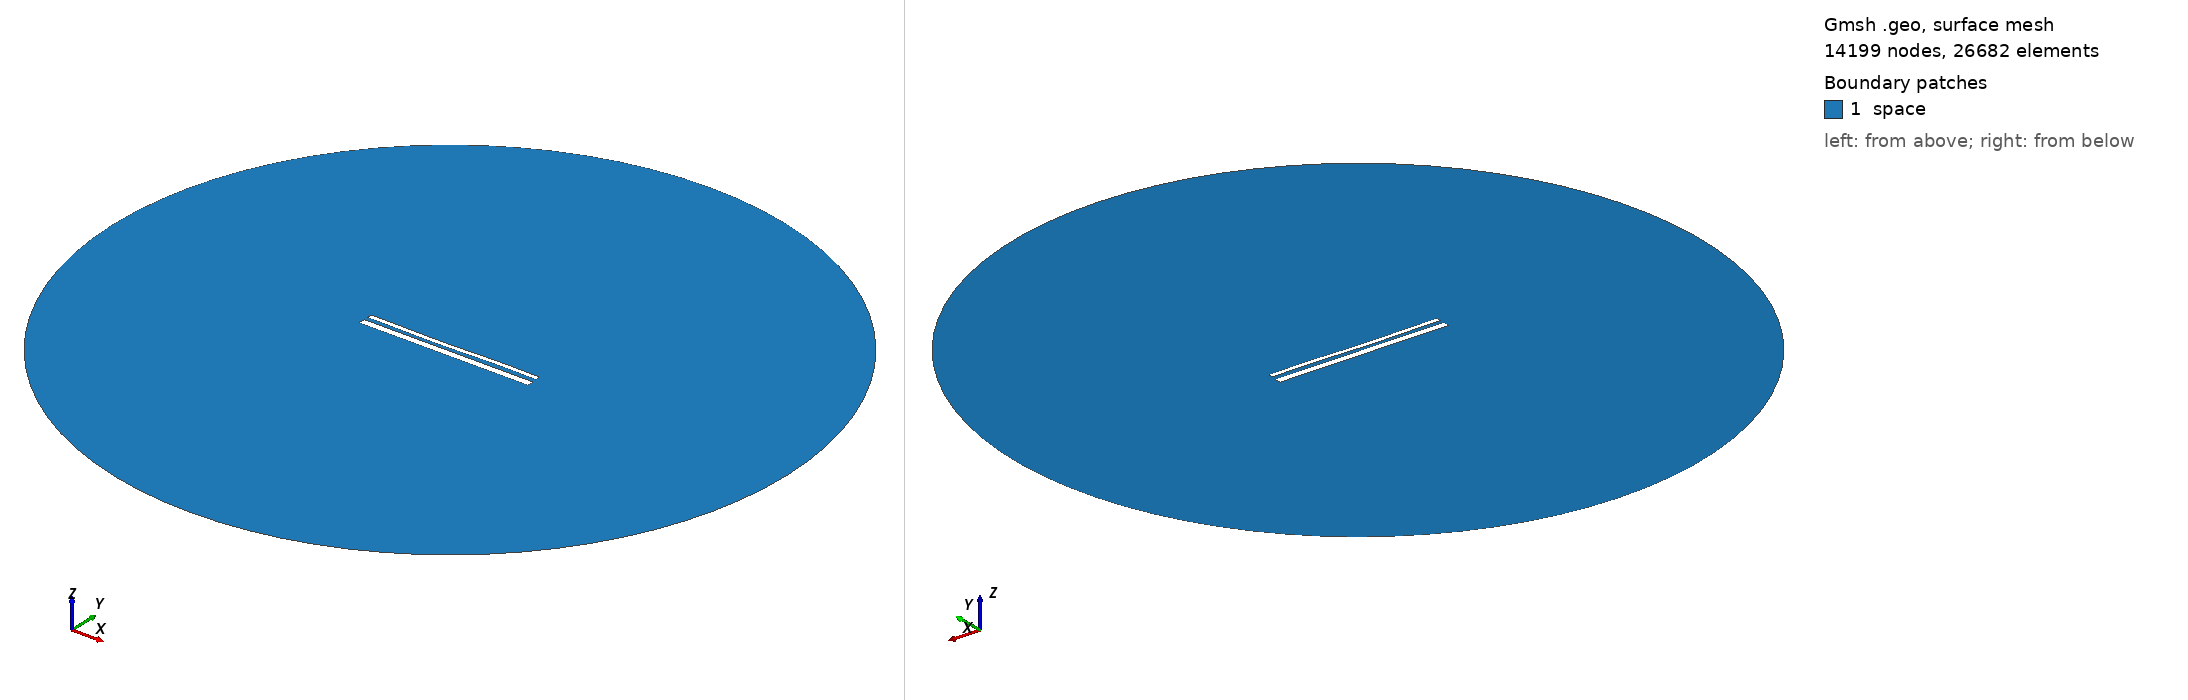

Gmsh geometry script, surface-meshed: 14199 nodes, 26682 surface elements. Boundary patches (legend numbers): 1 space. Left view from above one corner, right view from below the opposite corner. Legend entries are the model's physical surfaces. The drawing asked Gmsh for element sizes between 1% and 20% of the model's largest extent; the script's own settings can give other sizes.

=== 14254.geo (drawn) ===
//---------------------------------------
// Geometry kernel
//---------------------------------------

SetFactory("OpenCASCADE");



//---------------------------------------
// Parameters of the geometry
//---------------------------------------

// Overetch of the upper plate
overetch = 0.5;

// Distance between the plates
distance = 2.0;

// Discretization over the x axis (for the deformation)
nx = 50; 

// Length of the plate
L = 100 - overetch; 

// Number of modes
n = 4; 

// 1st mode coefficient
coeff(1) = 0.15;
beta(1) = 0.596864 * 3.1415926535 / L;

// 2nd mode coefficient
coeff(2) = -0.15;
beta(2) = 1.49418 * 3.1415926535 / L;

// 3rd mode coefficient
coeff(3) = -0.15;
beta(3) = 2.50025 * 3.1415926535 / L;

// 4th mode coefficient
coeff(4) = 0.07499999999999998;
beta(4) = 3.49999 * 3.1415926535 / L;



//---------------------------------------
// Upper plate (deformed rectangle)
//---------------------------------------

// Coordiantes of the upper plate
xmin = -50;
xmax = 50 - overetch;

// Height of the upper plate
yheight = 4 - 2 * overetch;

// Indexes of the points
UpperID[] = {};
LowerID[] = {};
LeftID[] = {};
RightID[] = {};

// Point index
p = 1;

// Horizontal edges
For i In {1:nx}
    x = xmin + (i-1)*(xmax - xmin)/(nx-1);

    y_bottom = distance / 2 + overetch;
    For j In {1:n}
        C = (Cosh(beta(j)*L) + Cos(beta(j)*L)) / (Sinh(beta(j)*L) + Sin(beta(j)*L));
        y_bottom  = y_bottom + coeff(j) * (Cosh(beta(j)*(x+50)) - Cos(beta(j)*(x+50)) - C * (Sinh(beta(j)*(x+50)) - Sin(beta(j)*(x+50))));
    EndFor

    y_top = y_bottom + yheight;

    Point(p) = {x, y_top, 0, 1.0};
    UpperID[i] = p;
    p = p + 1;

    Point(p) = {x, y_bottom, 0, 1.0};
    LowerID[i] = p;
    p = p + 1;
EndFor

// Create point lists
UpperPts[] = {}; LowerPts[] = {};
For i In {1:nx}
  UpperPts[] += {UpperID[i]};
  LowerPts[] += {LowerID[i]};
EndFor

// Build splines
Spline(1) = {UpperPts[]};
Spline(2) = {LowerPts[]};
Line(3) = {LowerPts[nx-1], UpperPts[nx-1]};
Line(4) = {LowerPts[0], UpperPts[0]};

// Build the plane surface
Curve Loop(1) = {2, 3, -1, -4};
Plane Surface(1) = {1};



//---------------------------------------
// Lower plate (rectangle)
//---------------------------------------

// Vertices
Point(1001) = {-50, -1, 0, 1.0};
Point(1002) = { 50, -1, 0, 1.0};
Point(1003) = { 50,  -5, 0, 1.0};
Point(1004) = {-50,  -5, 0, 1.0};

// Edges
Line(5) = {1001, 1002};
Line(6) = {1002, 1003};
Line(7) = {1003, 1004};
Line(8) = {1004, 1001};

// Plane surface
Line Loop(2) = {5, 6, 7, 8};
Plane Surface(2) = {2}; 



//---------------------------------------
// Outer (fictious) boundary
//---------------------------------------

// Points
Point(1005) = {0, 0, 0};       // Center
Point(1006) = {200, 0, 0};     // Start point
Point(1007) = {0, 200, 0};     // 90 degrees
Point(1008) = {-200, 0, 0};    // 180 degrees
Point(1009) = {0, -200, 0};    // 270 degrees

// Circle arcs (each needs start, center, end)
Circle(9) = {1006, 1005, 1007};
Circle(10) = {1007, 1005, 1008};
Circle(11) = {1008, 1005, 1009};
Circle(12) = {1009, 1005, 1006};

// Plane surface for the entire domain
Curve Loop(3) = {9, 10, 11, 12};
Surface(3) = {3};

// Subtract the plates from the whole domain to obtain the actual domain where we want to solve the equations
BooleanDifference{ Surface{3}; Delete; }{ Surface{1}; Surface{2}; Delete; }




//---------------------------------------
// Transfinite Lines/Curves
//---------------------------------------

// Set the number of points on the boundaries
r = 7;

// Plates
Transfinite Curve {1, 2} = 50*r Using Progression 1;
Transfinite Curve {3, 4} = 2*r Using Progression 1;
Transfinite Line {5, 7} = 50*r Using Progression 1;
Transfinite Line {6, 8} = 2*r Using Progression 1;

// Outer boundary
Transfinite Line {9, 10, 11, 12} = 20 Using Progression 1;



//---------------------------------------
// Physical groups
//---------------------------------------                

// Physical curves (boundaries)
Physical Line("force_segment", 10) = {2};
Physical Line("upper_plate", 11) = {1, 3, 4};
Physical Line("lower_plate", 12) = {5, 6, 7, 8};
Physical Line("boundary", 20) = {9, 10, 11, 12};

// Physical Surfaces
Physical Surface("space", 30) = {3};



//---------------------------------------
// 6. Generate the Mesh
//---------------------------------------

// 2D mesh generation
Mesh 2;
